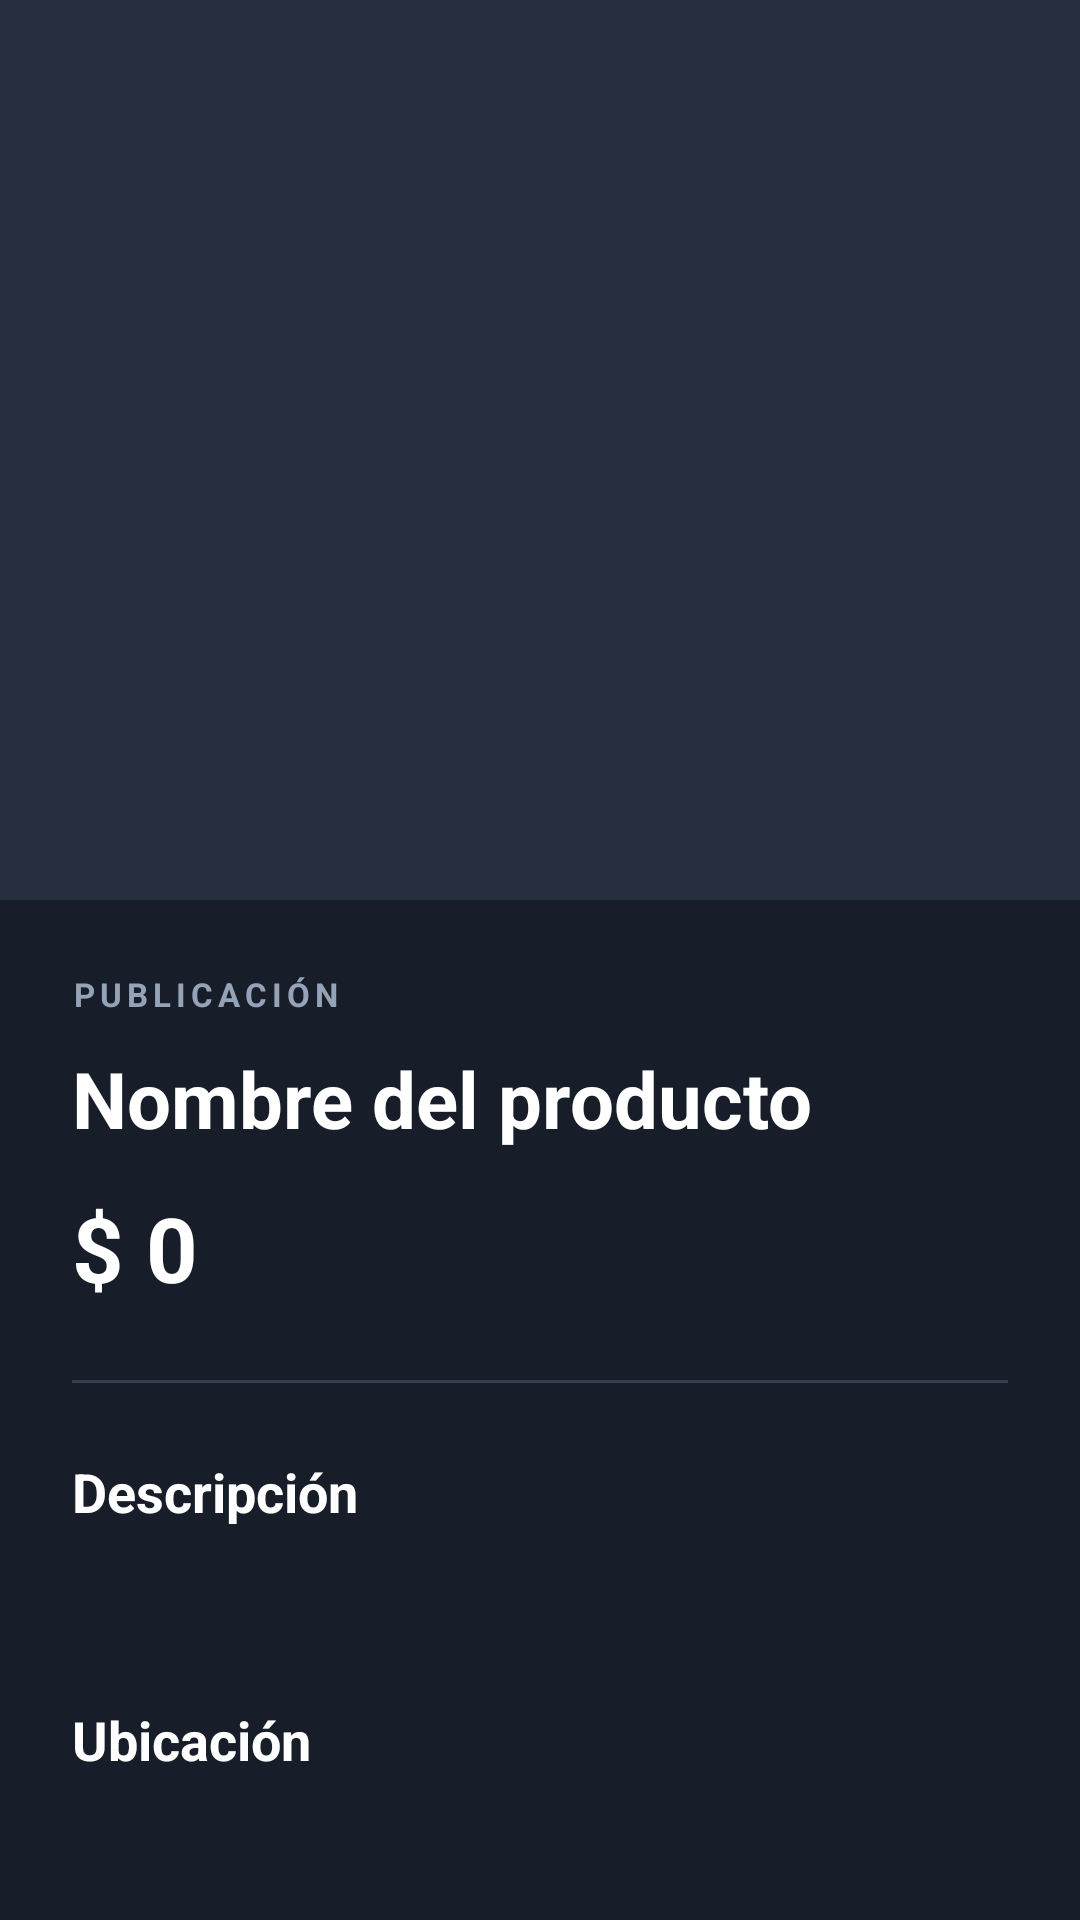

The Android layout XML behind this screen, and the referenced resources:
<!-- AndroidManifest.xml: application theme Theme.BidMarket -->
<!-- res/layout/activity_detalle_publicacion.xml -->
<?xml version="1.0" encoding="utf-8"?>
<ScrollView
    xmlns:android="http://schemas.android.com/apk/res/android"
    android:id="@+id/detalleRoot"
    android:layout_width="match_parent"
    android:layout_height="match_parent"
    android:background="#171E29"
    android:fillViewport="true"
    android:clipToPadding="false"
    android:fitsSystemWindows="false"
    android:scrollbars="none">

 <LinearLayout
     android:layout_width="match_parent"
     android:layout_height="wrap_content"
     android:orientation="vertical"
     android:paddingBottom="32dp">

  
  <ImageView
      android:id="@+id/detImagen"
      android:layout_width="match_parent"
      android:layout_height="300dp"
      android:background="#242E3D"
      android:scaleType="fitCenter"
      android:contentDescription="Imagen del producto" />

  
  <LinearLayout
      android:layout_width="match_parent"
      android:layout_height="wrap_content"
      android:orientation="vertical"
      android:padding="24dp">

   <TextView
       android:layout_width="match_parent"
       android:layout_height="wrap_content"
       android:text="PUBLICACIÓN"
       android:textSize="11sp"
       android:textStyle="bold"
       android:letterSpacing="0.15"
       android:textColor="#94A3B8" />

   <TextView
       android:id="@+id/detTitulo"
       android:layout_width="match_parent"
       android:layout_height="wrap_content"
       android:layout_marginTop="10dp"
       android:text="Nombre del producto"
       android:textColor="#FFFFFF"
       android:textSize="26sp"
       android:textStyle="bold" />

   <TextView
       android:id="@+id/detPrecio"
       android:layout_width="match_parent"
       android:layout_height="wrap_content"
       android:layout_marginTop="12dp"
       android:text="$ 0"
       android:textColor="#FFFFFF"
       android:textSize="30sp"
       android:textStyle="bold" />

   <View
       android:layout_width="match_parent"
       android:layout_height="1dp"
       android:layout_marginTop="24dp"
       android:background="#344052" />

   
   <TextView
       android:layout_width="match_parent"
       android:layout_height="wrap_content"
       android:layout_marginTop="24dp"
       android:text="Descripción"
       android:textColor="#FFFFFF"
       android:textSize="18sp"
       android:textStyle="bold" />

   <TextView
       android:id="@+id/detDescripcion"
       android:layout_width="match_parent"
       android:layout_height="wrap_content"
       android:layout_marginTop="10dp"
       android:textColor="#B6C2D2"
       android:textSize="15sp"
       android:lineSpacingExtra="5dp" />

   
   <TextView
       android:layout_width="match_parent"
       android:layout_height="wrap_content"
       android:layout_marginTop="28dp"
       android:text="Ubicación"
       android:textColor="#FFFFFF"
       android:textSize="18sp"
       android:textStyle="bold" />

   <TextView
       android:id="@+id/detUbicacion"
       android:layout_width="match_parent"
       android:layout_height="wrap_content"
       android:layout_marginTop="8dp"
       android:textColor="#B6C2D2"
       android:textSize="15sp" />

   <Button
       android:id="@+id/btnMapa"
       android:layout_width="match_parent"
       android:layout_height="52dp"
       android:layout_marginTop="16dp"
       android:text="Ver ubicación en el mapa"
       android:textAllCaps="false"
       android:textColor="#FFFFFF"
       android:backgroundTint="#344357" />

   
   <TextView
       android:id="@+id/detSubasta"
       android:layout_width="match_parent"
       android:layout_height="wrap_content"
       android:layout_marginTop="24dp"
       android:padding="16dp"
       android:background="#263447"
       android:textColor="#E2E8F0"
       android:textSize="15sp"
       android:lineSpacingExtra="4dp"
       android:visibility="gone" />

   <EditText
       android:id="@+id/etMontoPuja"
       android:layout_width="match_parent"
       android:layout_height="56dp"
       android:layout_marginTop="16dp"
       android:paddingHorizontal="16dp"
       android:hint="Ingresa tu oferta en CLP"
       android:inputType="number"
       android:singleLine="true"
       android:textColor="#FFFFFF"
       android:textColorHint="#9AA9BA"
       android:backgroundTint="#94A3B8"
       android:visibility="gone" />

   
   <Button
       android:id="@+id/btnComprar"
       android:layout_width="match_parent"
       android:layout_height="56dp"
       android:layout_marginTop="20dp"
       android:text="Comprar producto"
       android:textAllCaps="false"
       android:textStyle="bold"
       android:textColor="#171E29"
       android:backgroundTint="#FFFFFF"
       android:visibility="gone" />

   <Button
       android:id="@+id/btnPujar"
       android:layout_width="match_parent"
       android:layout_height="56dp"
       android:layout_marginTop="12dp"
       android:text="Registrar oferta"
       android:textAllCaps="false"
       android:textStyle="bold"
       android:textColor="#171E29"
       android:backgroundTint="#FFFFFF"
       android:visibility="gone" />

   <Button
       android:id="@+id/btnChatVendedor"
       android:layout_width="match_parent"
       android:layout_height="54dp"
       android:layout_marginTop="12dp"
       android:text="Contactar vendedor"
       android:textAllCaps="false"
       android:textColor="#FFFFFF"
       android:backgroundTint="#344357"
       android:visibility="gone" />

   
   <LinearLayout
       android:layout_width="match_parent"
       android:layout_height="wrap_content"
       android:layout_marginTop="16dp"
       android:orientation="vertical">

    <Button
        android:id="@+id/btnEditar"
        android:layout_width="match_parent"
        android:layout_height="52dp"
        android:text="Editar publicación"
        android:textAllCaps="false"
        android:textColor="#FFFFFF"
        android:backgroundTint="#344357"
        android:visibility="gone" />

    <Button
        android:id="@+id/btnPausar"
        android:layout_width="match_parent"
        android:layout_height="52dp"
        android:text="Pausar publicación"
        android:textAllCaps="false"
        android:textColor="#FFFFFF"
        android:backgroundTint="#344357"
        android:visibility="gone" />

    <Button
        android:id="@+id/btnVendido"
        android:layout_width="match_parent"
        android:layout_height="52dp"
        android:text="Marcar como vendido"
        android:textAllCaps="false"
        android:textColor="#FFFFFF"
        android:backgroundTint="#344357"
        android:visibility="gone" />

    <Button
        android:id="@+id/btnEliminar"
        android:layout_width="match_parent"
        android:layout_height="52dp"
        android:text="Eliminar publicación"
        android:textAllCaps="false"
        android:textColor="#FFFFFF"
        android:backgroundTint="#823C48"
        android:visibility="gone" />

   </LinearLayout>

   
   <Button
       android:id="@+id/btnCompartir"
       android:layout_width="match_parent"
       android:layout_height="52dp"
       android:layout_marginTop="12dp"
       android:text="Compartir publicación"
       android:textAllCaps="false"
       android:textColor="#FFFFFF"
       android:backgroundTint="#344357" />

  </LinearLayout>

 </LinearLayout>

</ScrollView>
<!-- resources referenced by this layout -->
<resources>
  <style name="Theme.BidMarket" parent="Base.Theme.BidMarket" />
  <style name="Base.Theme.BidMarket" parent="Theme.Material3.DayNight.NoActionBar">
          
          
      </style>
</resources>
